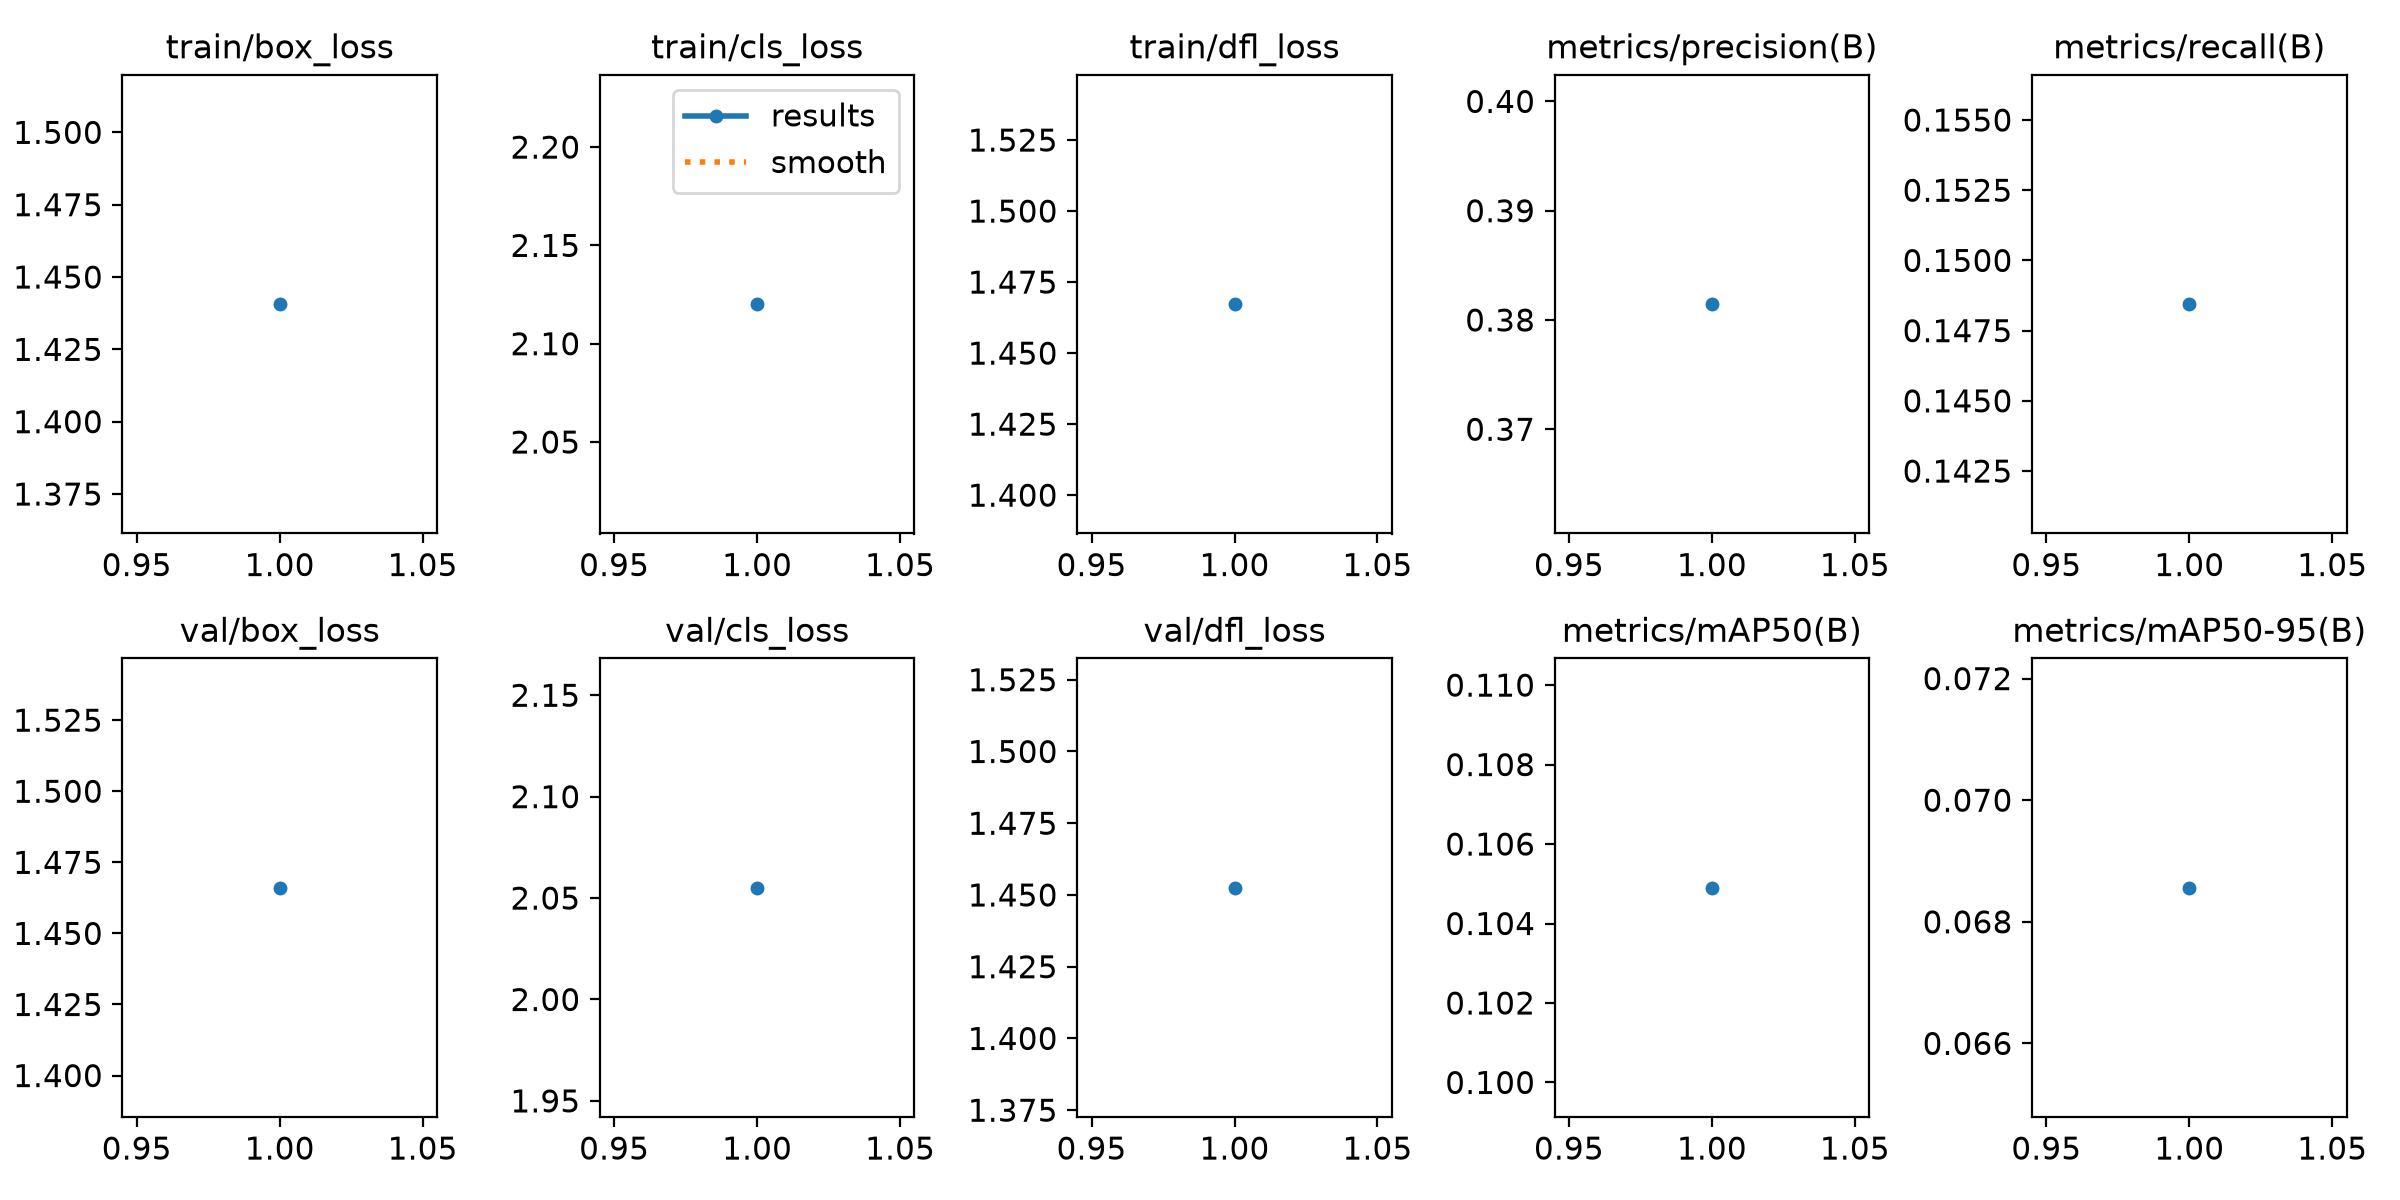

Data behind this chart, as committed beside it:
epoch, time, train/box_loss, train/cls_loss, train/dfl_loss, metrics/precision(B), metrics/recall(B), metrics/mAP50(B), metrics/mAP50-95(B), val/box_loss, val/cls_loss, val/dfl_loss, lr/pg0, lr/pg1, lr/pg2
1, 5561, 1.441, 2.12, 1.467, 0.3814, 0.1484, 0.1049, 0.06856, 1.466, 2.055, 1.453, 1.7e-05, 1.7e-05, 1.7e-05
